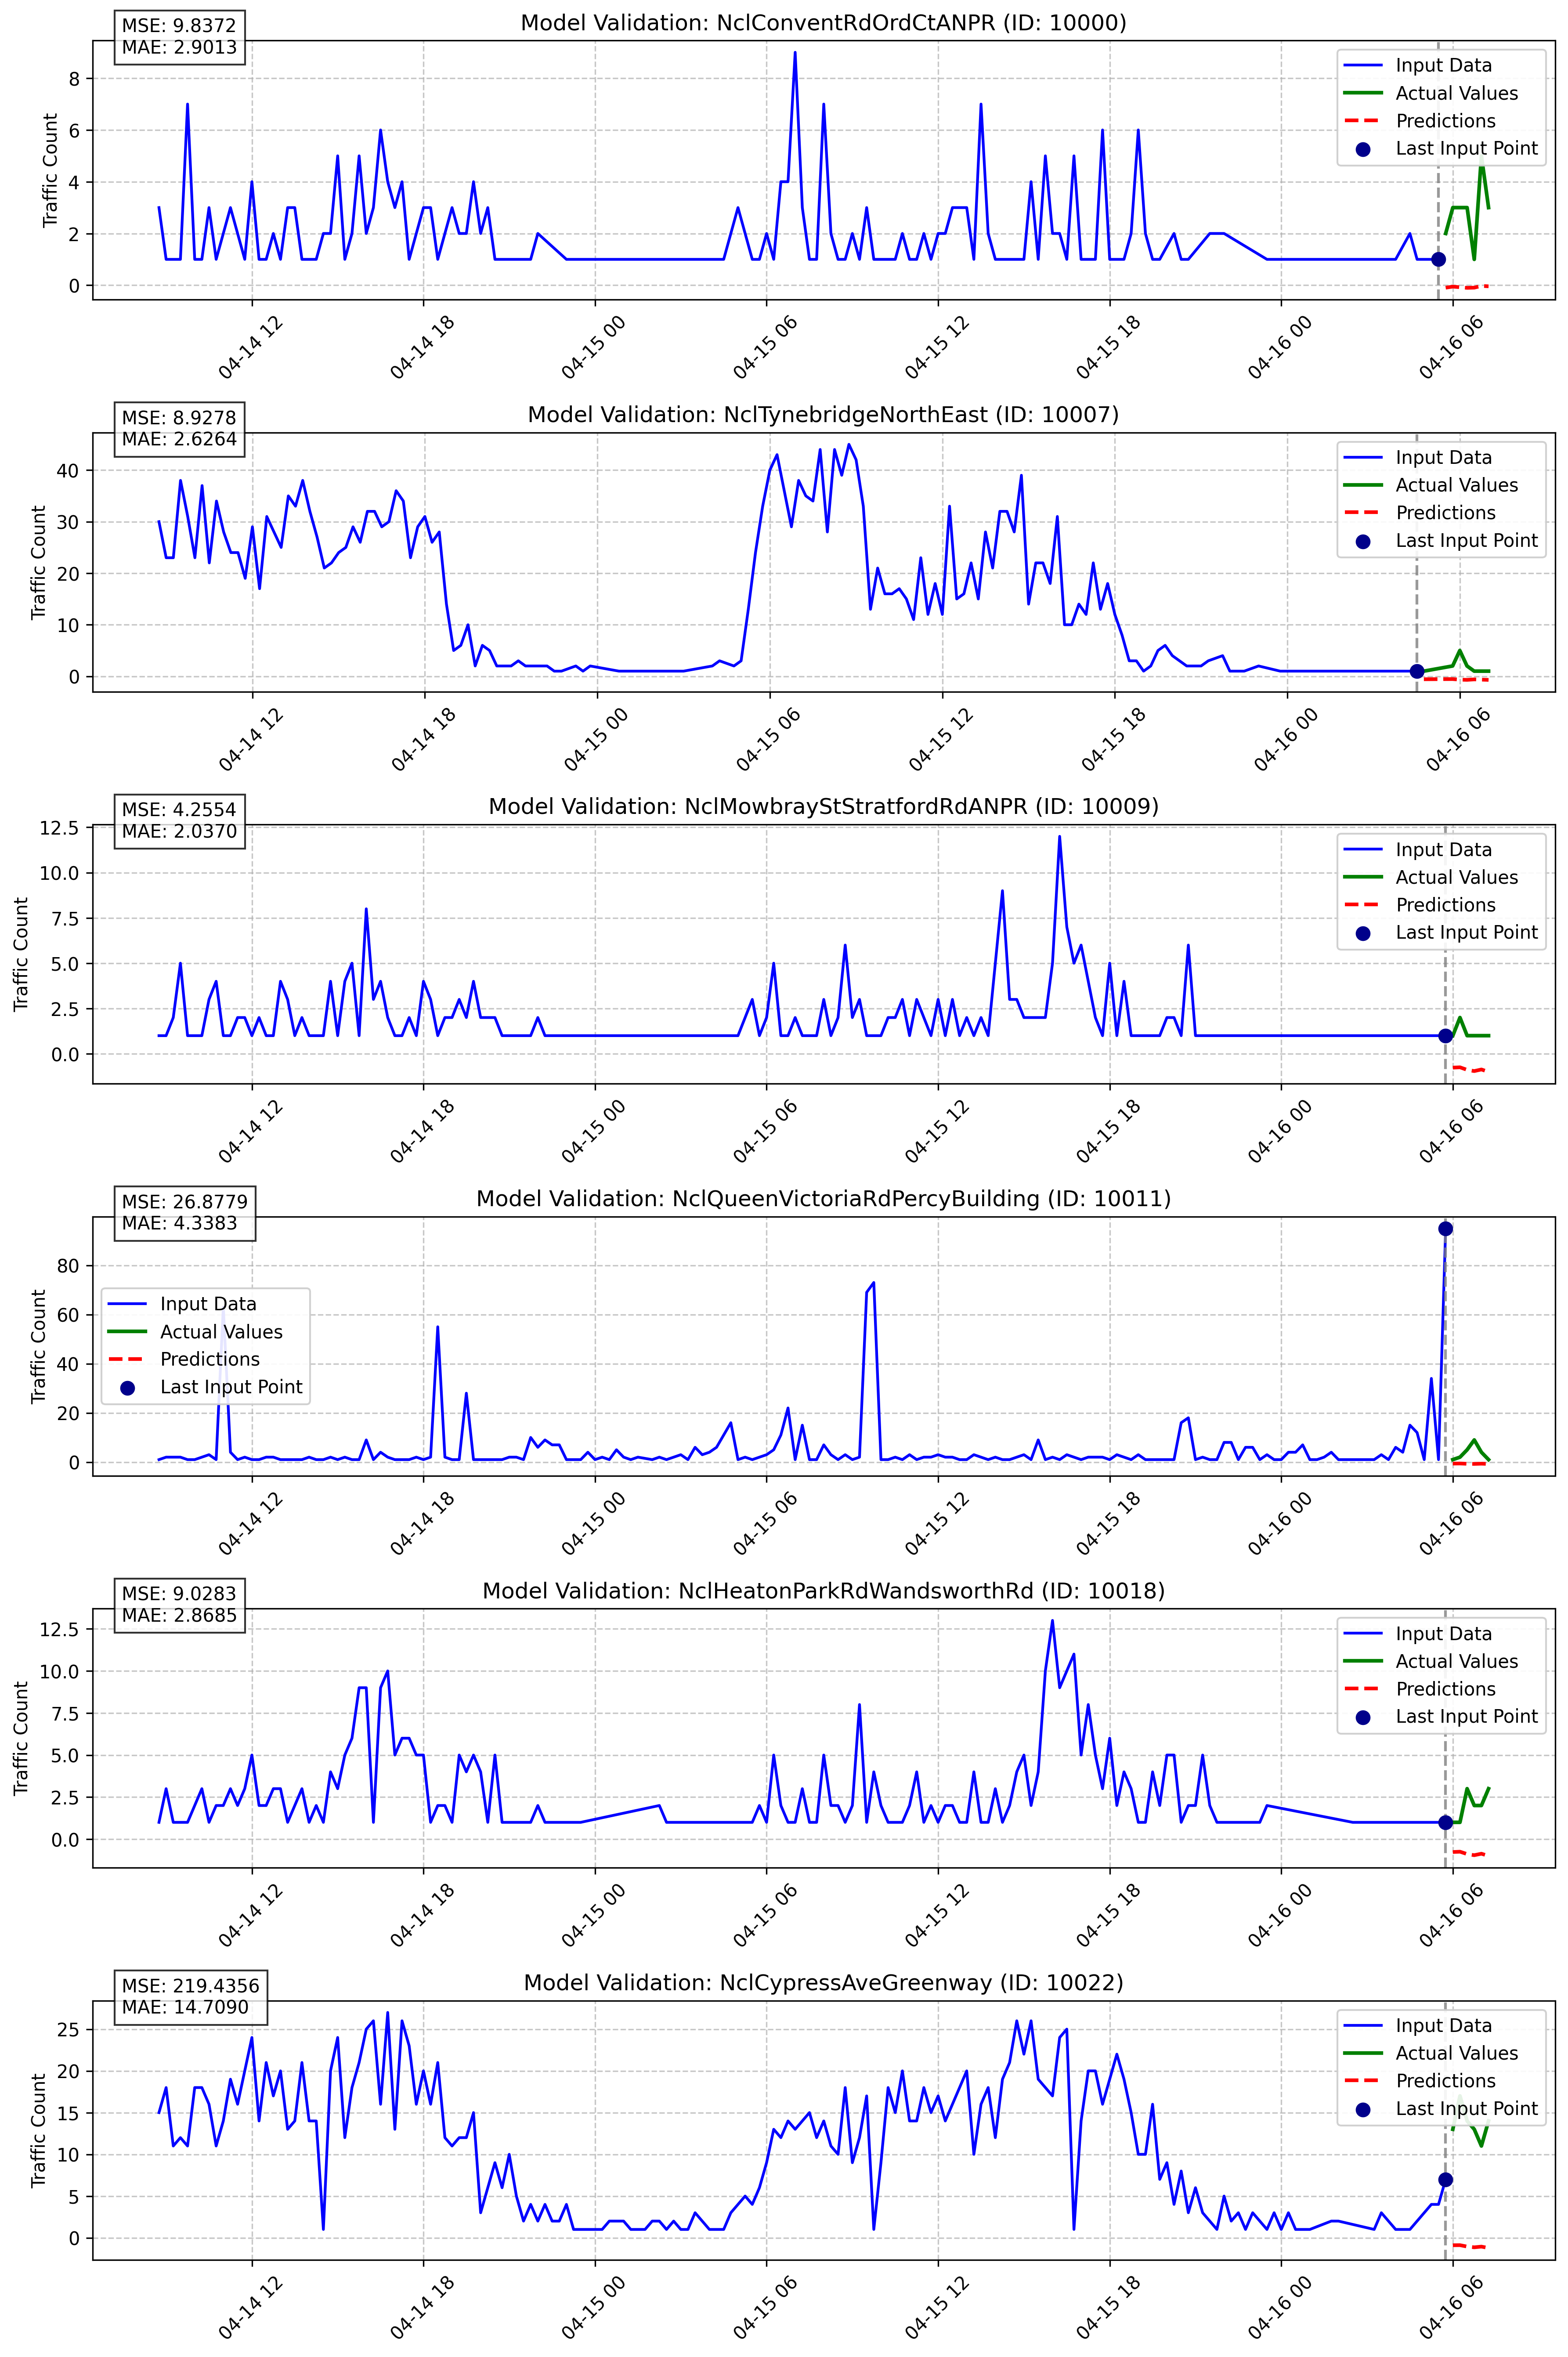

The file beside this chart, header and first rows:
node_id, sensor_name, timestamp, prediction, actual, error, abs_error, horizon
10000, NclConventRdOrdCtANPR, 2025-04-16 05:45:00, -0.09438, 2.0, -2.094, 2.094, 1
10000, NclConventRdOrdCtANPR, 2025-04-16 06:00:00, -0.05315, 3.0, -3.053, 3.053, 2
10000, NclConventRdOrdCtANPR, 2025-04-16 06:30:00, -0.1009, 3.0, -3.101, 3.101, 3
10000, NclConventRdOrdCtANPR, 2025-04-16 06:45:00, -0.09254, 1.0, -1.093, 1.093, 4
10000, NclConventRdOrdCtANPR, 2025-04-16 07:00:00, -0.02551, 5.0, -5.026, 5.026, 5
10000, NclConventRdOrdCtANPR, 2025-04-16 07:15:00, -0.04139, 3.0, -3.041, 3.041, 6
10007, NclTynebridgeNorthEast, 2025-04-16 04:45:00, -0.5728, 1.0, -1.573, 1.573, 1
10007, NclTynebridgeNorthEast, 2025-04-16 05:45:00, -0.5426, 2.0, -2.543, 2.543, 2
10007, NclTynebridgeNorthEast, 2025-04-16 06:00:00, -0.651, 5.0, -5.651, 5.651, 3
10007, NclTynebridgeNorthEast, 2025-04-16 06:15:00, -0.6915, 2.0, -2.691, 2.691, 4
10007, NclTynebridgeNorthEast, 2025-04-16 06:30:00, -0.6028, 1.0, -1.603, 1.603, 5
10007, NclTynebridgeNorthEast, 2025-04-16 07:00:00, -0.6976, 1.0, -1.698, 1.698, 6
10009, NclMowbrayStStratfordRdANPR, 2025-04-16 06:00:00, -0.7656, 1.0, -1.766, 1.766, 1
10009, NclMowbrayStStratfordRdANPR, 2025-04-16 06:15:00, -0.7463, 2.0, -2.746, 2.746, 2
10009, NclMowbrayStStratfordRdANPR, 2025-04-16 06:30:00, -0.8881, 1.0, -1.888, 1.888, 3
10009, NclMowbrayStStratfordRdANPR, 2025-04-16 06:45:00, -0.9547, 1.0, -1.955, 1.955, 4
10009, NclMowbrayStStratfordRdANPR, 2025-04-16 07:00:00, -0.8665, 1.0, -1.866, 1.866, 5
10009, NclMowbrayStStratfordRdANPR, 2025-04-16 07:15:00, -1.001, 1.0, -2.001, 2.001, 6
10011, NclQueenVictoriaRdPercyBuilding, 2025-04-16 06:00:00, -0.6082, 1.0, -1.608, 1.608, 1
10011, NclQueenVictoriaRdPercyBuilding, 2025-04-16 06:15:00, -0.5803, 2.0, -2.58, 2.58, 2
10011, NclQueenVictoriaRdPercyBuilding, 2025-04-16 06:30:00, -0.6948, 5.0, -5.695, 5.695, 3
10011, NclQueenVictoriaRdPercyBuilding, 2025-04-16 06:45:00, -0.7403, 9.0, -9.74, 9.74, 4
10011, NclQueenVictoriaRdPercyBuilding, 2025-04-16 07:00:00, -0.652, 4.0, -4.652, 4.652, 5
10011, NclQueenVictoriaRdPercyBuilding, 2025-04-16 07:15:00, -0.7542, 1.0, -1.754, 1.754, 6
10018, NclHeatonParkRdWandsworthRd, 2025-04-16 06:00:00, -0.7641, 1.0, -1.764, 1.764, 1
10018, NclHeatonParkRdWandsworthRd, 2025-04-16 06:15:00, -0.7449, 1.0, -1.745, 1.745, 2
10018, NclHeatonParkRdWandsworthRd, 2025-04-16 06:30:00, -0.8862, 3.0, -3.886, 3.886, 3
10018, NclHeatonParkRdWandsworthRd, 2025-04-16 06:45:00, -0.9526, 2.0, -2.953, 2.953, 4
10018, NclHeatonParkRdWandsworthRd, 2025-04-16 07:00:00, -0.8644, 2.0, -2.864, 2.864, 5
10018, NclHeatonParkRdWandsworthRd, 2025-04-16 07:15:00, -0.9985, 3.0, -3.998, 3.998, 6
10022, NclCypressAveGreenway, 2025-04-16 06:00:00, -0.8932, 13.0, -13.89, 13.89, 1
10022, NclCypressAveGreenway, 2025-04-16 06:15:00, -0.8841, 17.0, -17.88, 17.88, 2
10022, NclCypressAveGreenway, 2025-04-16 06:30:00, -1.054, 14.0, -15.05, 15.05, 3
10022, NclCypressAveGreenway, 2025-04-16 06:45:00, -1.141, 13.0, -14.14, 14.14, 4
10022, NclCypressAveGreenway, 2025-04-16 07:00:00, -1.058, 11.0, -12.06, 12.06, 5
10022, NclCypressAveGreenway, 2025-04-16 07:15:00, -1.223, 14.0, -15.22, 15.22, 6
10024, NclQuaysideUnderHighLevelBridge, 2025-04-16 06:00:00, -0.4867, 2.0, -2.487, 2.487, 1
10024, NclQuaysideUnderHighLevelBridge, 2025-04-16 06:15:00, -0.4519, 2.0, -2.452, 2.452, 2
10024, NclQuaysideUnderHighLevelBridge, 2025-04-16 06:30:00, -0.5451, 3.0, -3.545, 3.545, 3
10024, NclQuaysideUnderHighLevelBridge, 2025-04-16 06:45:00, -0.5741, 1.0, -1.574, 1.574, 4
10024, NclQuaysideUnderHighLevelBridge, 2025-04-16 07:00:00, -0.4854, 2.0, -2.485, 2.485, 5
10024, NclQuaysideUnderHighLevelBridge, 2025-04-16 07:15:00, -0.5626, 1.0, -1.563, 1.563, 6
10025, NclJohnDobsonStRidleyPl, 2025-04-16 06:00:00, -0.6398, 1.0, -1.64, 1.64, 1
10025, NclJohnDobsonStRidleyPl, 2025-04-16 06:15:00, -0.6138, 1.0, -1.614, 1.614, 2
10025, NclJohnDobsonStRidleyPl, 2025-04-16 06:30:00, -0.7341, 1.0, -1.734, 1.734, 3
10025, NclJohnDobsonStRidleyPl, 2025-04-16 06:45:00, -0.784, 2.0, -2.784, 2.784, 4
10025, NclJohnDobsonStRidleyPl, 2025-04-16 07:00:00, -0.696, 2.0, -2.696, 2.696, 5
10025, NclJohnDobsonStRidleyPl, 2025-04-16 07:15:00, -0.8049, 1.0, -1.805, 1.805, 6
10027, NclKingswayQueenswayANPR, 2025-04-16 06:00:00, -0.8932, 4.0, -4.893, 4.893, 1
10027, NclKingswayQueenswayANPR, 2025-04-16 06:15:00, -0.8841, 2.0, -2.884, 2.884, 2
10027, NclKingswayQueenswayANPR, 2025-04-16 06:30:00, -1.054, 5.0, -6.054, 6.054, 3
10027, NclKingswayQueenswayANPR, 2025-04-16 06:45:00, -1.141, 1.0, -2.141, 2.141, 4
10027, NclKingswayQueenswayANPR, 2025-04-16 07:00:00, -1.058, 6.0, -7.058, 7.058, 5
10027, NclKingswayQueenswayANPR, 2025-04-16 07:15:00, -1.223, 4.0, -5.223, 5.223, 6
10028, NclHeatonParkViewHeatonParkRd, 2025-04-16 06:00:00, -0.7622, 2.0, -2.762, 2.762, 1
10028, NclHeatonParkViewHeatonParkRd, 2025-04-16 06:15:00, -0.743, 3.0, -3.743, 3.743, 2
10028, NclHeatonParkViewHeatonParkRd, 2025-04-16 06:30:00, -0.8841, 2.0, -2.884, 2.884, 3
10028, NclHeatonParkViewHeatonParkRd, 2025-04-16 06:45:00, -0.9504, 1.0, -1.95, 1.95, 4
10028, NclHeatonParkViewHeatonParkRd, 2025-04-16 07:00:00, -0.8623, 1.0, -1.862, 1.862, 5
10028, NclHeatonParkViewHeatonParkRd, 2025-04-16 07:15:00, -0.9961, 7.0, -7.996, 7.996, 6
... 294 more rows
